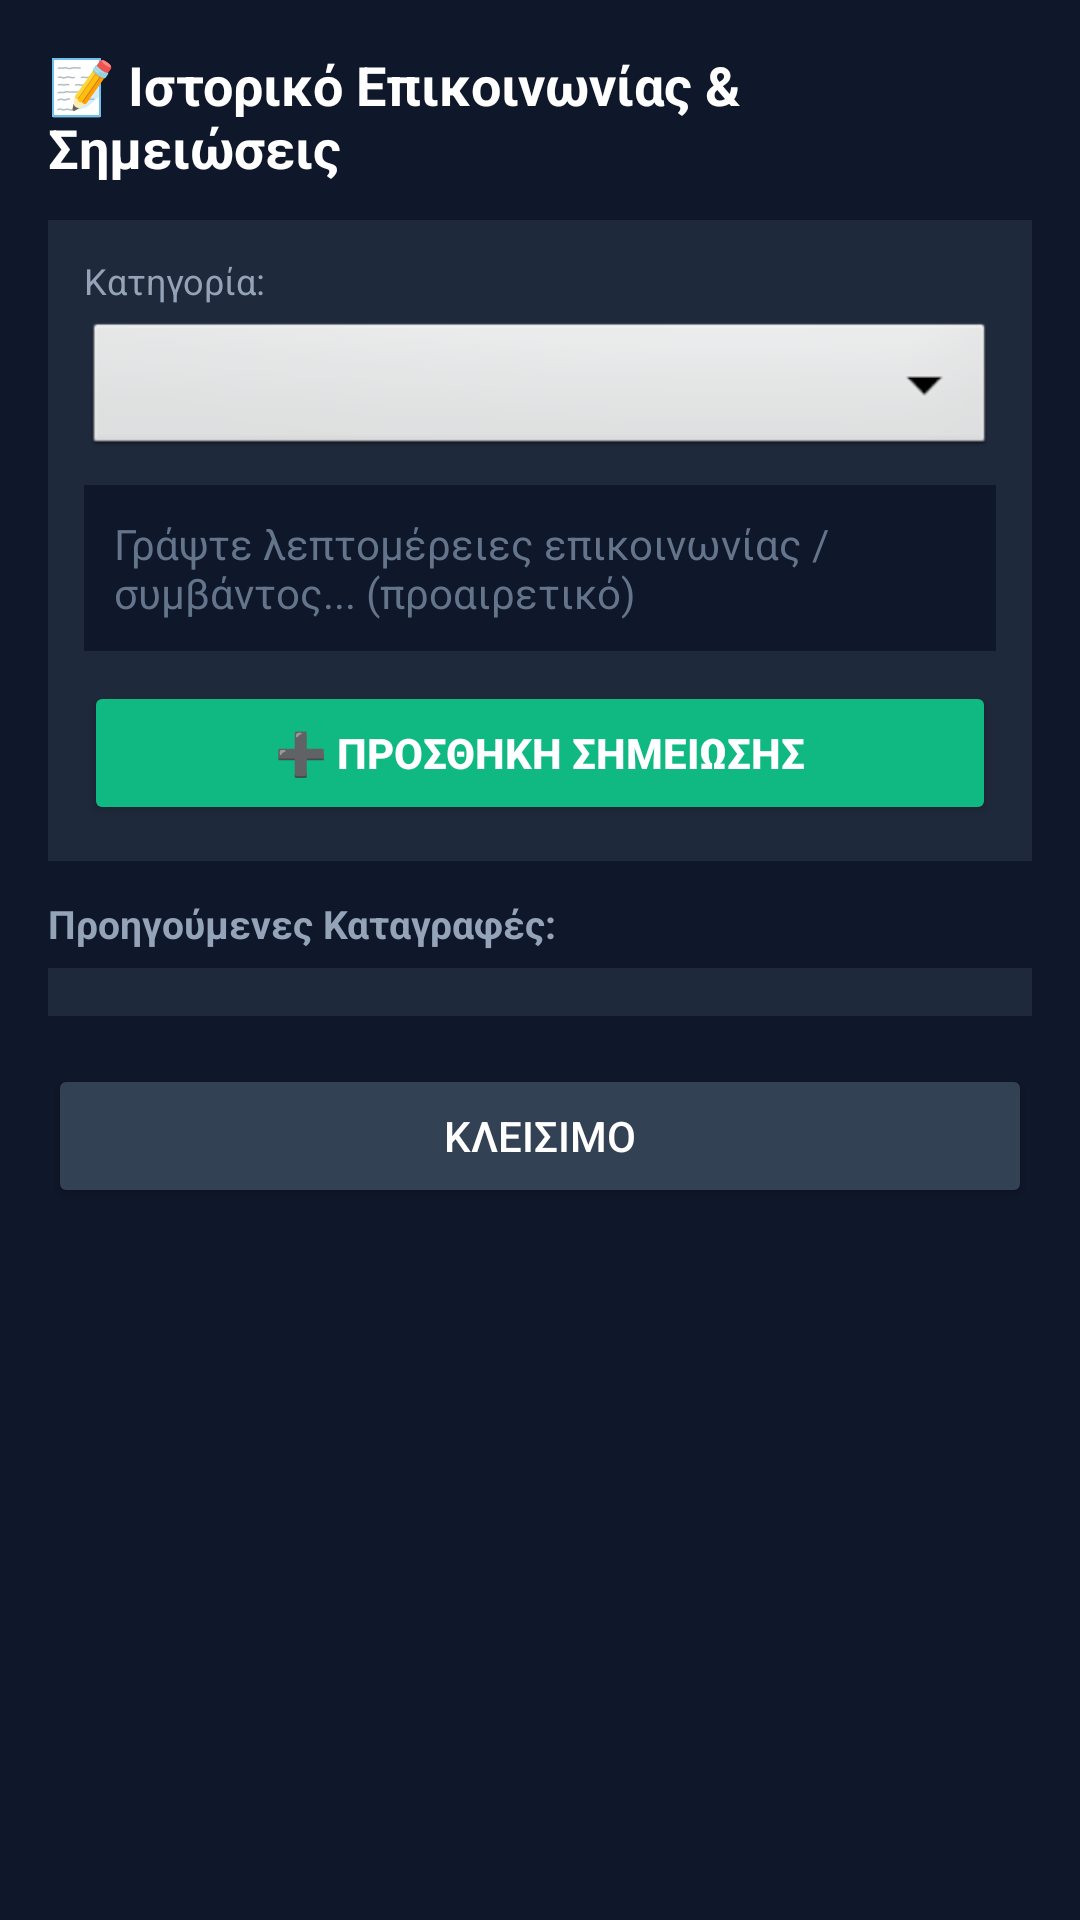

Here is an Android app screen rendered from its layout file. Give the layout XML and the strings, colors and styles it references.
<!-- AndroidManifest.xml: application theme Theme.MaterialComponents.DayNight.NoActionBar -->
<!-- res/layout/dialog_student_notes.xml -->
<?xml version="1.0" encoding="utf-8"?>
<ScrollView xmlns:android="http://schemas.android.com/apk/res/android"
    android:layout_width="match_parent"
    android:layout_height="wrap_content"
    android:background="#0F172A">

    <LinearLayout
        android:layout_width="match_parent"
        android:layout_height="wrap_content"
        android:orientation="vertical"
        android:padding="16dp">

        <TextView
            android:layout_width="wrap_content"
            android:layout_height="wrap_content"
            android:text="📝 Ιστορικό Επικοινωνίας &amp; Σημειώσεις"
            android:textColor="#FFFFFF"
            android:textSize="18sp"
            android:textStyle="bold"
            android:layout_marginBottom="12dp"/>

        
        <LinearLayout
            android:layout_width="match_parent"
            android:layout_height="wrap_content"
            android:orientation="vertical"
            android:background="#1E293B"
            android:padding="12dp"
            android:layout_marginBottom="12dp">

            <TextView
                android:layout_width="wrap_content"
                android:layout_height="wrap_content"
                android:text="Κατηγορία:"
                android:textColor="#94A3B8"
                android:textSize="12sp"
                android:layout_marginBottom="4dp"/>

            <Spinner
                android:id="@+id/spinnerNoteCategory"
                android:layout_width="match_parent"
                android:layout_height="48dp"
                android:background="@android:drawable/btn_dropdown"
                android:layout_marginBottom="8dp"/>

            <EditText
                android:id="@+id/etNoteText"
                android:layout_width="match_parent"
                android:layout_height="wrap_content"
                android:hint="Γράψτε λεπτομέρειες επικοινωνίας / συμβάντος... (προαιρετικό)"
                android:textColorHint="#64748B"
                android:textColor="#FFFFFF"
                android:minLines="2"
                android:maxLines="3"
                android:gravity="top"
                android:background="#0F172A"
                android:padding="10dp"
                android:textSize="14sp"
                android:layout_marginBottom="10dp"/>

            <Button
                android:id="@+id/btnAddNote"
                android:layout_width="match_parent"
                android:layout_height="wrap_content"
                android:text="➕ ΠΡΟΣΘΗΚΗ ΣΗΜΕΙΩΣΗΣ"
                android:backgroundTint="#10B981"
                android:textColor="#FFFFFF"
                android:textStyle="bold"/>
        </LinearLayout>

        <TextView
            android:layout_width="wrap_content"
            android:layout_height="wrap_content"
            android:text="Προηγούμενες Καταγραφές:"
            android:textColor="#94A3B8"
            android:textSize="13sp"
            android:textStyle="bold"
            android:layout_marginBottom="6dp"/>

        
        <LinearLayout
            android:id="@+id/llNotesContainer"
            android:layout_width="match_parent"
            android:layout_height="wrap_content"
            android:layout_marginBottom="16dp"
            android:background="#1E293B"
            android:orientation="vertical"
            android:padding="8dp" />

        
        <Button
            android:id="@+id/btnCloseNotes"
            android:layout_width="match_parent"
            android:layout_height="wrap_content"
            android:text="ΚΛΕΙΣΙΜΟ"
            android:backgroundTint="#334155"
            android:textColor="#FFFFFF"/>

    </LinearLayout>
</ScrollView>
<!-- resources referenced by this layout -->
<resources>

</resources>
